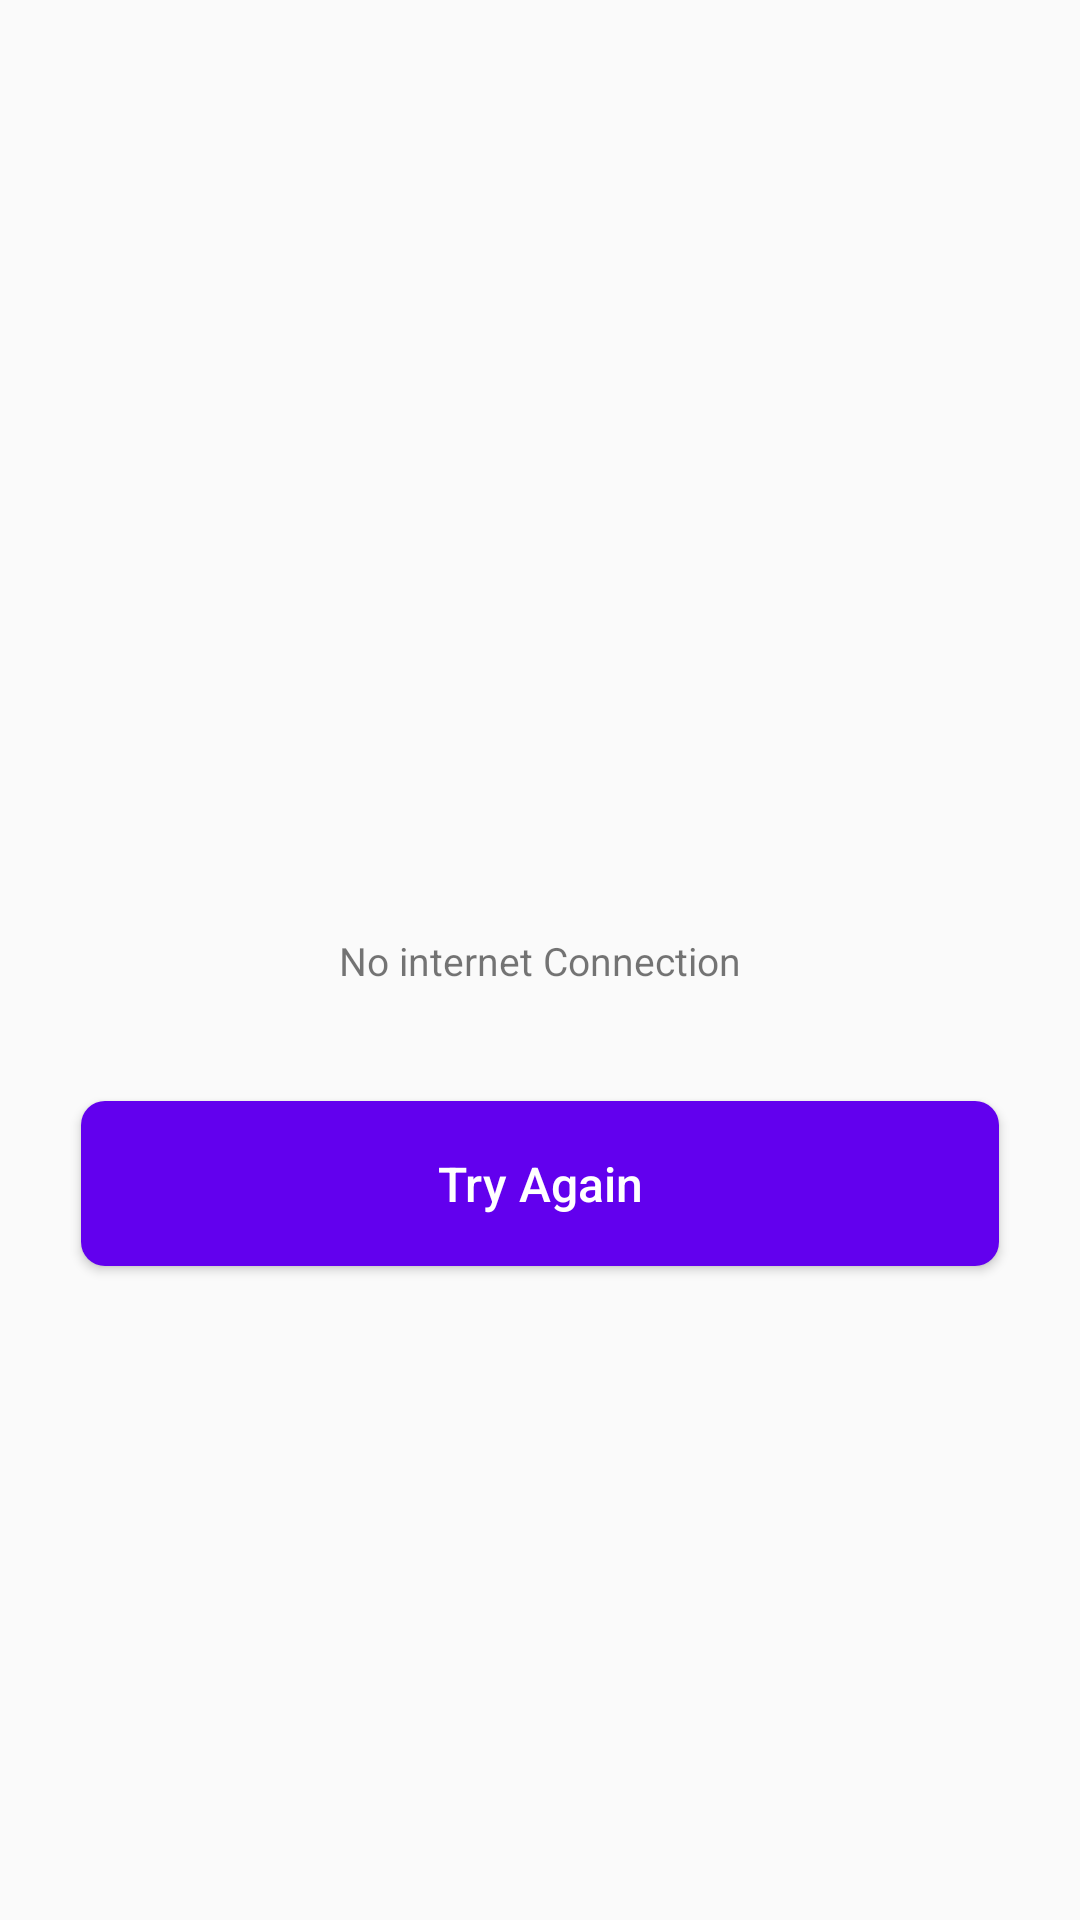

Android layout source for this screen:
<!-- AndroidManifest.xml: application theme AppTheme -->
<!-- res/layout/no_connection_layout.xml -->
<?xml version="1.0" encoding="utf-8"?>
<androidx.constraintlayout.widget.ConstraintLayout xmlns:android="http://schemas.android.com/apk/res/android"
    xmlns:app="http://schemas.android.com/apk/res-auto"
    android:layout_width="match_parent"
    android:layout_height="match_parent">

    <TextView
        android:id="@+id/tv_no_connection_title"
        android:layout_width="wrap_content"
        android:layout_height="wrap_content"
        android:gravity="center"
        android:text="@string/error_no_connection"
        android:textColor="@color/title_text_color"
        android:textSize="13sp"
        app:layout_constraintBottom_toBottomOf="parent"
        app:layout_constraintEnd_toEndOf="parent"
        app:layout_constraintStart_toStartOf="parent"
        app:layout_constraintTop_toTopOf="parent" />

    <Button
        android:id="@+id/btn_try"
        android:layout_width="match_parent"
        android:layout_height="55dp"
        android:layout_gravity="center"
        android:layout_marginStart="27dp"
        android:layout_marginTop="38dp"
        android:layout_marginEnd="27dp"
        android:background="@drawable/button_bg"
        android:text="@string/try_again"
        android:textAllCaps="false"
        android:textColor="@android:color/white"
        android:textSize="16sp"
        app:layout_constraintTop_toBottomOf="@id/tv_no_connection_title" />

</androidx.constraintlayout.widget.ConstraintLayout>
<!-- resources referenced by this layout -->
<resources>
  <!-- drawable button_bg (drawable) -->
  <?xml version="1.0" encoding="utf-8"?>
  <selector xmlns:android="http://schemas.android.com/apk/res/android">
      <item android:state_enabled="false">
          <shape>
              <solid android:color="@color/gray" />
              <corners android:radius="8dp" />
          </shape>
  
      </item>
      <item android:state_pressed="true">
          <shape>
              <solid android:color="@color/colorPrimary" />
              <corners android:radius="8dp" />
          </shape>
  
      </item>
      <item>
          <shape>
              <solid android:color="@color/colorPrimary" />
              <corners android:radius="8dp" />
          </shape>
      </item>
  </selector>
  <string name="error_no_connection">No internet Connection</string>
  <string name="try_again">Try Again</string>
  <style name="AppTheme" parent="Theme.AppCompat.Light.DarkActionBar">
          
          <item name="colorPrimary">@color/colorPrimary</item>
          <item name="colorPrimaryDark">@color/colorPrimaryDark</item>
          <item name="colorAccent">@color/colorAccent</item>
      </style>
  <color name="colorPrimary">#6200EE</color>
  <color name="colorPrimaryDark">#3700B3</color>
  <color name="colorAccent">#03DAC5</color>
</resources>
